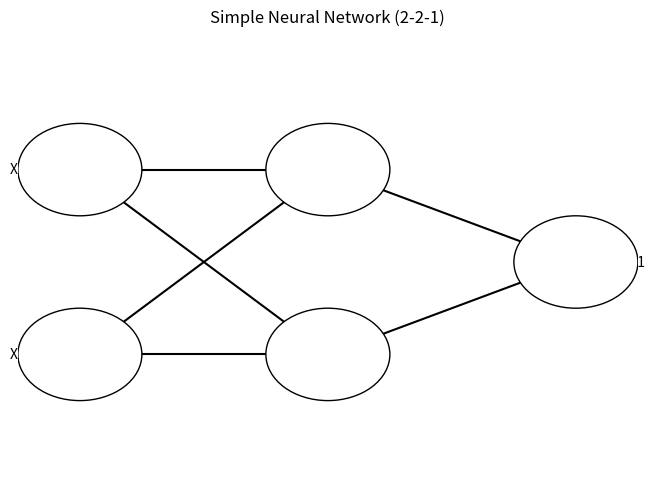

Write the Python code that produced this figure.
import numpy as np 
import matplotlib.pyplot as plt

X = np.array([
    [0,0],
    [0,1],
    [1,0],
    [1,1],
])

y = np.array([[0],[0],[0],[1]])

np.random.seed(42)
weights_input_hidden = np.random.randn(2, 2) 
bias_hidden = np.zeros((1,2))

weights_hidden_output = np.random.randn(2,1)
bias_output = np.zeros((1,1))

# Sigmoid Activation Function
# ----------------------------
# Formula: σ(x) = 1 / (1 + e^(-x))
# Range: (0, 1)
# Commonly used to map values into probabilities
#
# Derivative (used in backpropagation):
# σ'(x) = σ(x) * (1 - σ(x))
#
# Where:
#   e = Euler's number (~2.71828)
#   σ(x) = sigmoid(x)

def sigmoid(x):
    return 1/(1 + np.exp(-x))

def sigmoid_derivative(x):
    return x * (1-x)

#Training part?

learning_rate = 0.5

for epoch in range(20000):
    #Forward pass?
    hidden_input = np.dot(X, weights_input_hidden) + bias_hidden
    hidden_output = sigmoid(hidden_input)

    final_input = np.dot(hidden_output, weights_hidden_output) + bias_output
    output = sigmoid(final_input)

    #Calculate error? Maybe this is after the output and compare then after that when back and take error in hand and change the bias as stuffs like that 
    error = y - output
    
    #Backpropagation, searched google and still doesn't understand
    #After mulling over a bit, the theory side of calculating the thing will make it much clearer 
    #This part will need to see the math calculation for better visualization
    d_output = error * sigmoid_derivative(output) 
    d_hidden = d_output.dot(weights_hidden_output.T) * sigmoid_derivative(hidden_output)

    #If my theory is right, after backpropagation, the updated version of biases and weights will be updated here
    weights_hidden_output += hidden_output.T.dot(d_output) * learning_rate
    bias_output += np.sum(d_output, axis= 0, keepdims=True) * learning_rate
    weights_input_hidden += X.T.dot(d_hidden) * learning_rate
    bias_hidden += np.sum(d_hidden, axis=0, keepdims=True) * learning_rate

print('Predicted output : \n', output)



def draw_neural_net(ax, left, right, bottom, top, layer_sizes):
    v_spacing = (top - bottom)/float(max(layer_sizes))
    h_spacing = (right - left)/float(len(layer_sizes) - 1)
    neuron_radius = v_spacing/4

    # Nodes
    for n, layer_size in enumerate(layer_sizes):
        layer_top = v_spacing*(layer_size - 1)/2. + (top + bottom)/2.
        for m in range(layer_size):
            circle = plt.Circle((n*h_spacing + left, layer_top - m*v_spacing), 
                                neuron_radius, color='w', ec='k', zorder=4)
            ax.add_artist(circle)
            # Optional label
            if n == 0:
                ax.text(left - 0.1, layer_top - m*v_spacing, f"X{m+1}", ha='center', va='center')
            elif n == len(layer_sizes) - 1:
                ax.text(right + 0.1, layer_top - m*v_spacing, f"y{m+1}", ha='center', va='center')

    # Edges
    for n, (layer_size_a, layer_size_b) in enumerate(zip(layer_sizes[:-1], layer_sizes[1:])):
        layer_top_a = v_spacing*(layer_size_a - 1)/2. + (top + bottom)/2.
        layer_top_b = v_spacing*(layer_size_b - 1)/2. + (top + bottom)/2.
        for m in range(layer_size_a):
            for o in range(layer_size_b):
                line = plt.Line2D([n*h_spacing + left, (n+1)*h_spacing + left],
                                  [layer_top_a - m*v_spacing, layer_top_b - o*v_spacing], c='k')
                ax.add_artist(line)

fig = plt.figure(figsize=(8, 6))
ax = fig.gca()
ax.axis('off')

draw_neural_net(ax, .1, .9, .1, .9, layer_sizes=[2, 2, 1])
plt.title("Simple Neural Network (2-2-1)")
plt.show()
    

